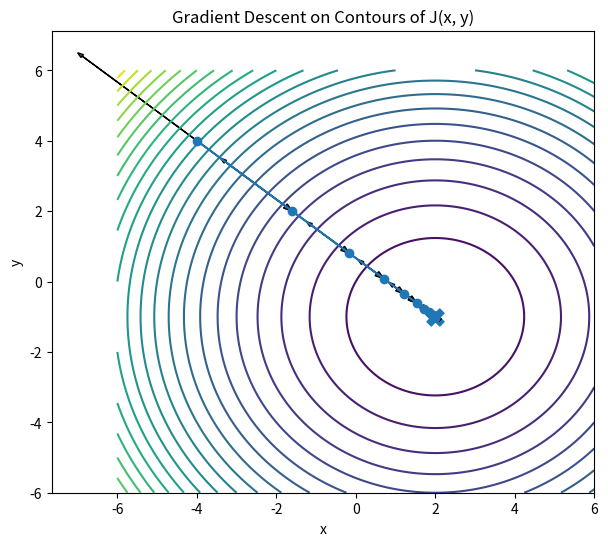
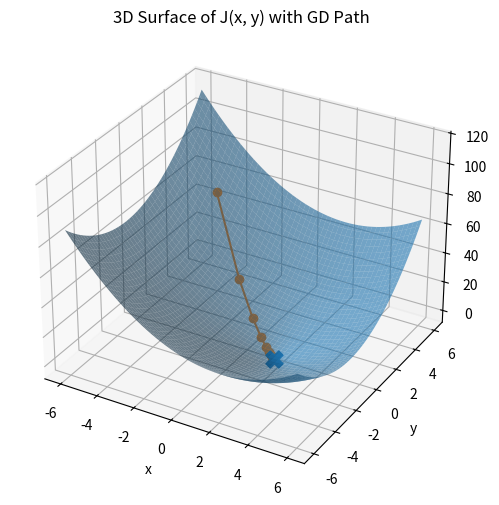
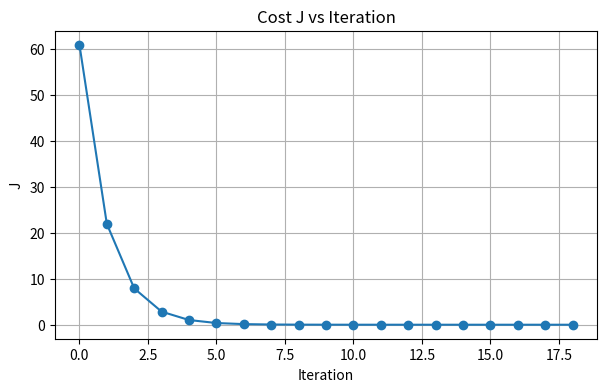
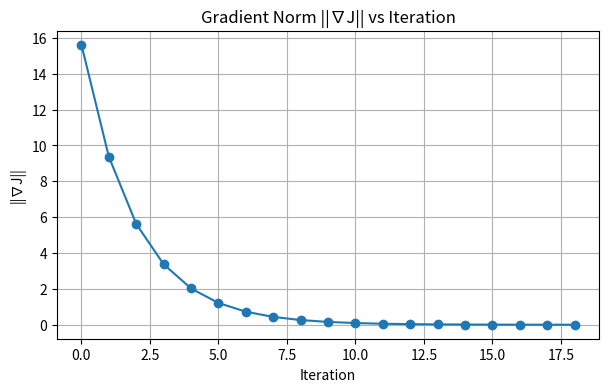

Generate these figures, in order, with matplotlib:
import numpy as np
import matplotlib.pyplot as plt
from mpl_toolkits.mplot3d import Axes3D  # noqa: F401

# ------------------------------------------------------------
# 1) Fonction de coût et gradient
#    J(x, y) = (x - 2)^2 + (y + 1)^2
# ------------------------------------------------------------
def J(x, y):
    return (x - 2)**2 + (y + 1)**2

def grad_J(x, y):
    return np.array([2 * (x - 2), 2 * (y + 1)])

# ------------------------------------------------------------
# 2) Paramètres de la descente de gradient
# ------------------------------------------------------------
alpha = 0.20
n_steps = 18
theta = np.array([-4.0, 4.0])  # point de départ

# Historique
path = [theta.copy()]
costs = [J(theta[0], theta[1])]
grad_norms = [np.linalg.norm(grad_J(theta[0], theta[1]))]
steps = []
grads = []

# ------------------------------------------------------------
# 3) Descente de gradient
# ------------------------------------------------------------
for _ in range(n_steps):
    g = grad_J(theta[0], theta[1])
    grads.append(g.copy())

    new_theta = theta - alpha * g
    steps.append(new_theta - theta)

    theta = new_theta
    path.append(theta.copy())
    costs.append(J(theta[0], theta[1]))
    grad_norms.append(np.linalg.norm(grad_J(theta[0], theta[1])))

path = np.array(path)
costs = np.array(costs)
grad_norms = np.array(grad_norms)
steps = np.array(steps)
grads = np.array(grads)

print("Point final :", path[-1])
print("Coût final :", costs[-1])

# ------------------------------------------------------------
# 4) Grille pour les visualisations
# ------------------------------------------------------------
xx = np.linspace(-6, 6, 300)
yy = np.linspace(-6, 6, 300)
X, Y = np.meshgrid(xx, yy)
Z = J(X, Y)

# ============================================================
# FIGURE 1 — Courbes de niveau + trajectoire + flèches
# ============================================================
plt.figure(figsize=(7, 6))
plt.contour(X, Y, Z, levels=25)
plt.plot(path[:, 0], path[:, 1], marker="o")
plt.scatter(2, -1, marker="X", s=150)
plt.title("Gradient Descent on Contours of J(x, y)")
plt.xlabel("x")
plt.ylabel("y")

for t in range(len(grads)):
    x_t, y_t = path[t]
    g = grads[t]
    step = steps[t]

    # Gradient (direction de montée)
    plt.arrow(x_t, y_t, 0.25 * g[0], 0.25 * g[1],
              head_width=0.1, length_includes_head=True)

    # Pas de descente (-∇J)
    plt.arrow(x_t, y_t, step[0], step[1],
              head_width=0.15, length_includes_head=True)

plt.show()

# ============================================================
# FIGURE 2 — Surface 3D + trajectoire
# ============================================================
fig = plt.figure(figsize=(7, 6))
ax = fig.add_subplot(111, projection="3d")
ax.plot_surface(X, Y, Z, alpha=0.6, rstride=6, cstride=6)
ax.plot(path[:, 0], path[:, 1], J(path[:, 0], path[:, 1]), marker="o")
ax.scatter(2, -1, J(2, -1), marker="X", s=150)
ax.set_title("3D Surface of J(x, y) with GD Path")
ax.set_xlabel("x")
ax.set_ylabel("y")
ax.set_zlabel("J")
plt.show()

# ============================================================
# FIGURE 3 — Coût J en fonction des itérations
# ============================================================
plt.figure(figsize=(7, 4))
plt.plot(range(len(costs)), costs, marker="o")
plt.title("Cost J vs Iteration")
plt.xlabel("Iteration")
plt.ylabel("J")
plt.grid(True)
plt.show()

# ============================================================
# FIGURE 4 — Norme du gradient en fonction des itérations
# ============================================================
plt.figure(figsize=(7, 4))
plt.plot(range(len(grad_norms)), grad_norms, marker="o")
plt.title("Gradient Norm ||∇J|| vs Iteration")
plt.xlabel("Iteration")
plt.ylabel("||∇J||")
plt.grid(True)
plt.show()
